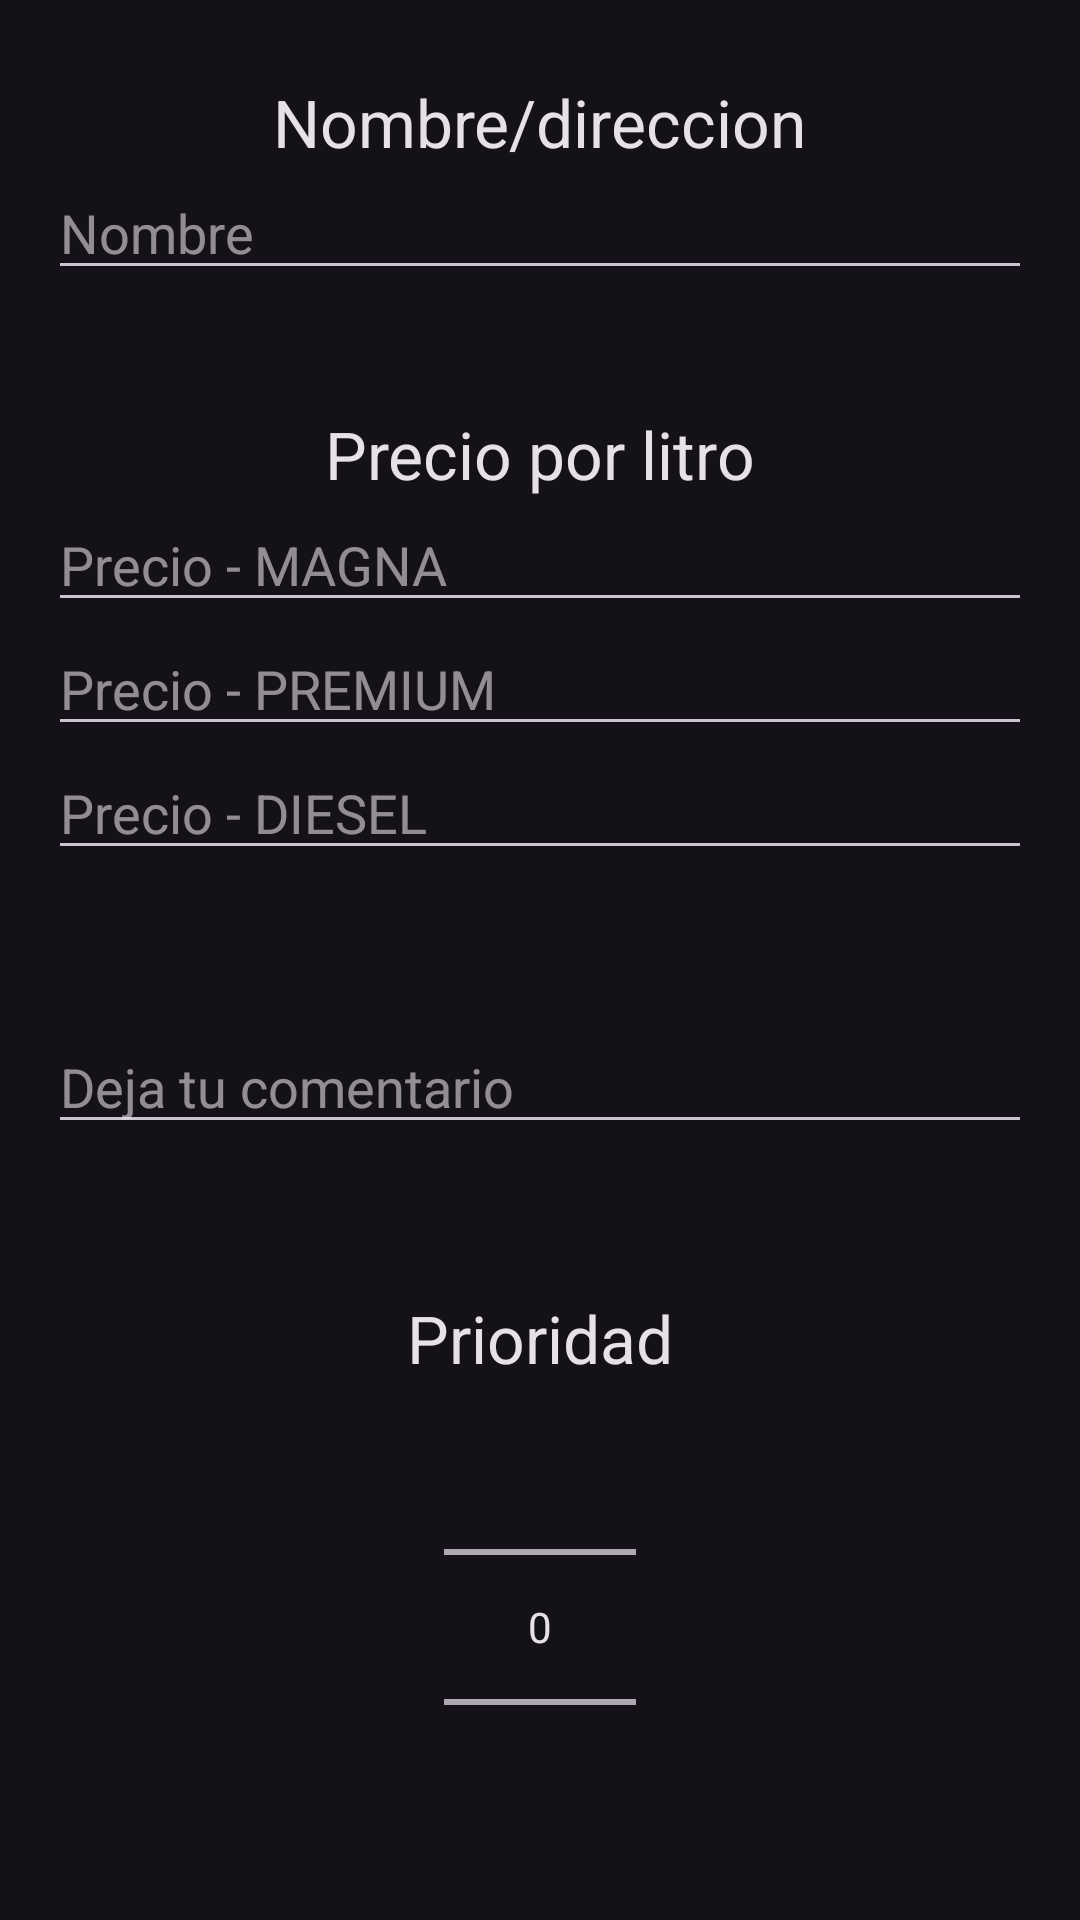

Layout XML and referenced resources for this Android screen:
<!-- AndroidManifest.xml: activity theme Theme.Material3.Dark -->
<!-- res/layout/activity_update_note.xml -->
<?xml version="1.0" encoding="utf-8"?>
<LinearLayout xmlns:android="http://schemas.android.com/apk/res/android"
    xmlns:app="http://schemas.android.com/apk/res-auto"
    xmlns:tools="http://schemas.android.com/tools"
    android:layout_width="match_parent"
    android:layout_height="match_parent"
    android:orientation="vertical"
    android:padding="16dp"
    tools:context=".NewNoteActivity">

    <TextView
        android:layout_width="wrap_content"
        android:layout_height="wrap_content"
        android:layout_marginTop="10dp"
        android:layout_gravity="center"
        android:text="Nombre/direccion"
        android:textAppearance="@style/TextAppearance.AppCompat.Large"/>

    <EditText
        android:id="@+id/edit_text_title"
        android:layout_width="match_parent"
        android:layout_height="wrap_content"
        android:hint="Nombre"
        android:inputType="text"/>

    <TextView
        android:layout_width="wrap_content"
        android:layout_height="wrap_content"
        android:layout_marginTop="40dp"
        android:layout_gravity="center"
        android:text="Precio por litro"
        android:textAppearance="@style/TextAppearance.AppCompat.Large"/>

    <EditText
        android:id="@+id/edit_text_description"
        android:layout_width="match_parent"
        android:layout_height="wrap_content"
        android:hint="Precio - MAGNA"
        android:inputType="numberDecimal"/>

    <EditText
        android:id="@+id/edit_text_description2"
        android:layout_width="match_parent"
        android:layout_height="wrap_content"
        android:hint="Precio - PREMIUM"
        android:inputType="numberDecimal"/>

    <EditText
        android:id="@+id/edit_text_description3"
        android:layout_width="match_parent"
        android:layout_height="wrap_content"
        android:hint="Precio - DIESEL"
        android:inputType="numberDecimal"/>

    <EditText
        android:id="@+id/comentario"
        android:layout_width="match_parent"
        android:layout_height="wrap_content"
        android:layout_marginTop="50dp"
        android:hint="Deja tu comentario"
        android:inputType="text"/>

    <TextView
        android:layout_width="wrap_content"
        android:layout_height="wrap_content"
        android:layout_marginTop="50dp"
        android:layout_gravity="center"
        android:text="Prioridad"
        android:textAppearance="@style/TextAppearance.AppCompat.Large"/>

    <NumberPicker
        android:id="@+id/number_picker_priority"
        android:layout_width="wrap_content"
        android:layout_marginTop="0dp"
        android:layout_gravity="center"
        android:layout_height="wrap_content" />

</LinearLayout>
<!-- resources referenced by this layout -->
<resources>

</resources>
